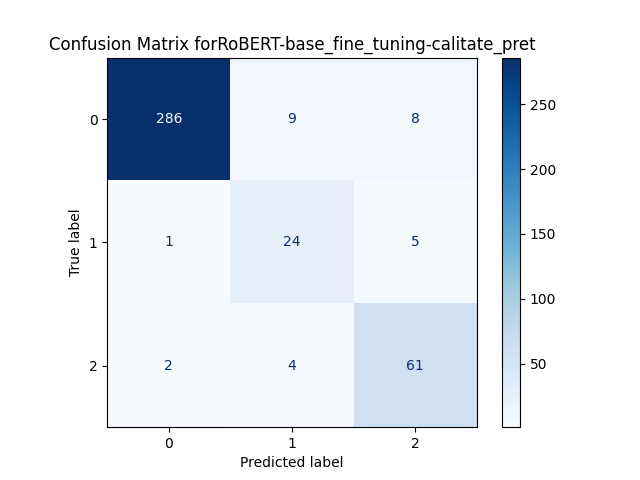

The data file committed next to this chart (first rows):
, Predicted 0, Predicted 1, Predicted 2
Actual 0, 286, 9, 8
Actual 1, 1, 24, 5
Actual 2, 2, 4, 61
